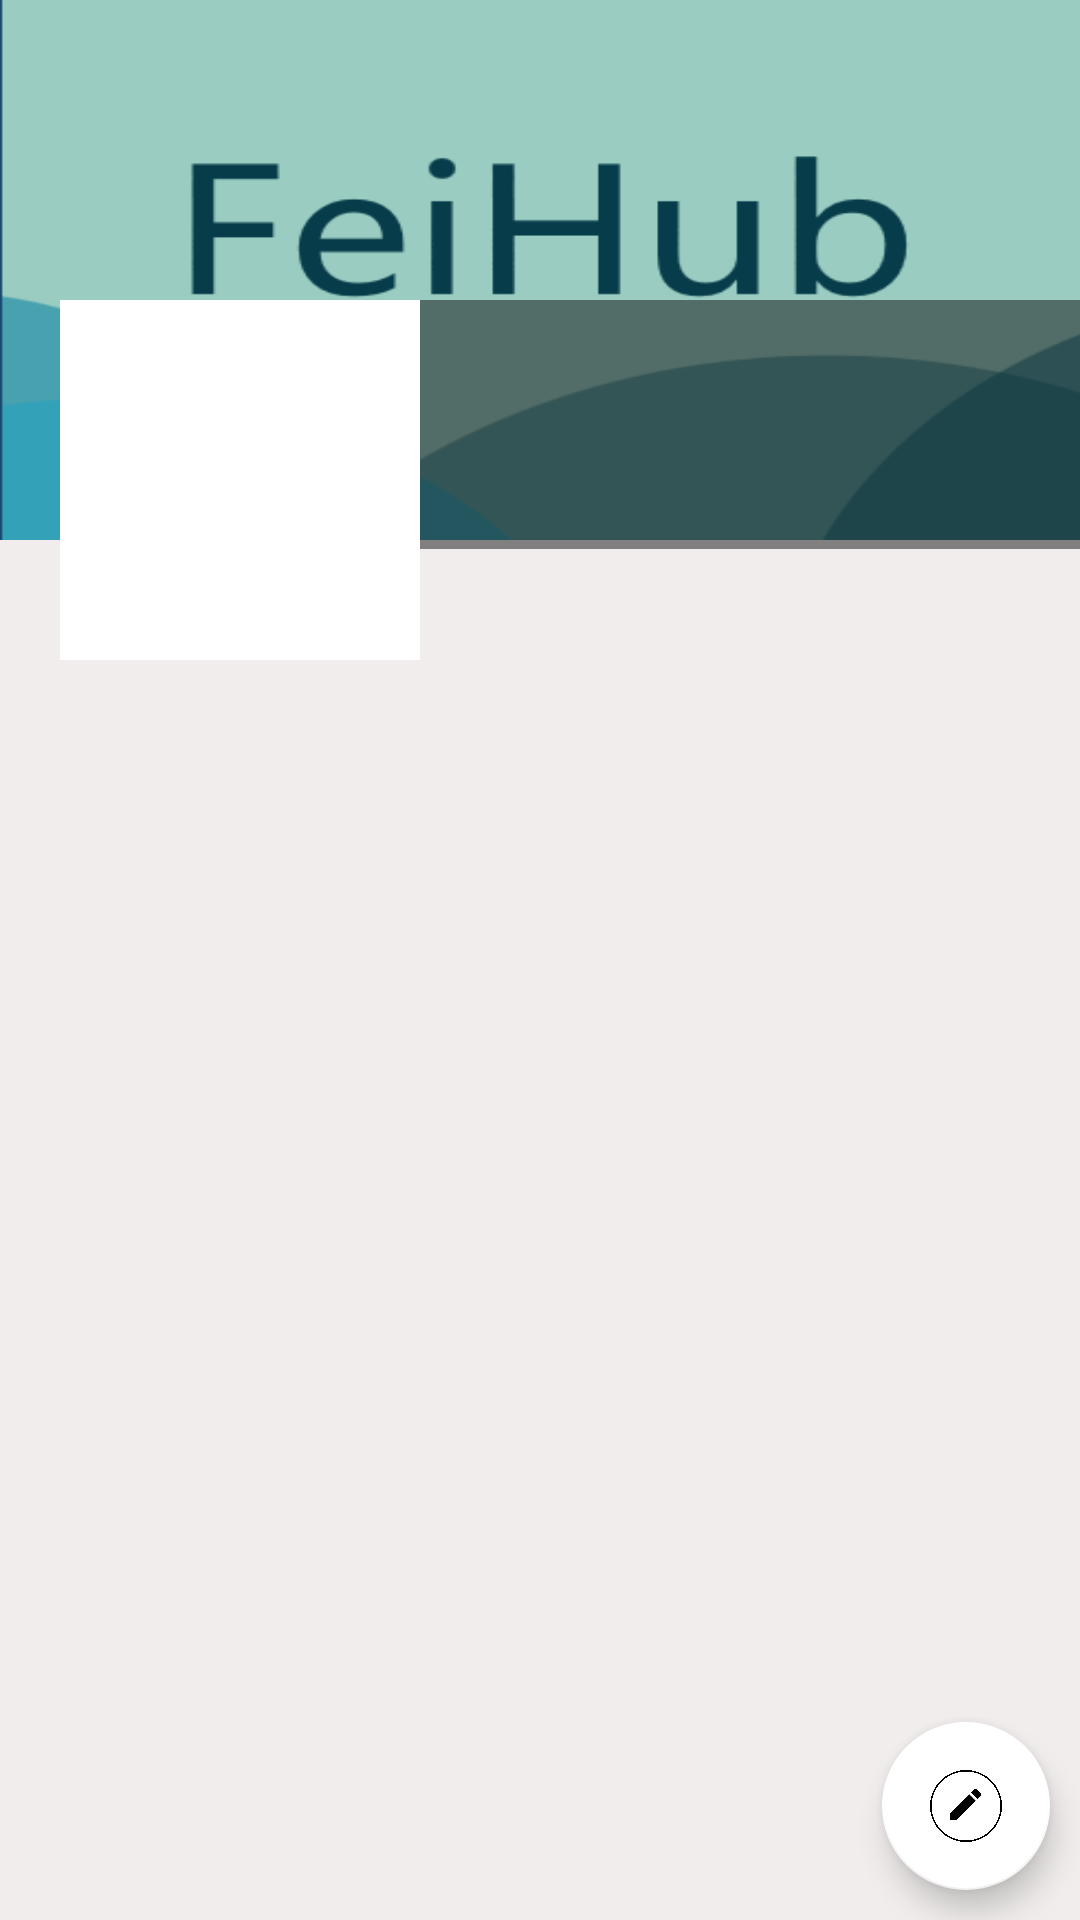

Produce the Android XML layout that renders to this screen, including the resource entries it uses.
<!-- AndroidManifest.xml: application theme Theme.FEIHub_Andriod -->
<!-- res/layout/fragment_profile.xml -->
<?xml version="1.0" encoding="utf-8"?>
<RelativeLayout
    xmlns:android="http://schemas.android.com/apk/res/android"
    xmlns:app="http://schemas.android.com/apk/res-auto"
    xmlns:tools="http://schemas.android.com/tools"
    android:layout_width="match_parent"
    android:layout_height="match_parent"
    android:background="#F1EDED"
    tools:context=".ProfileFragment">

    <ScrollView
        android:layout_width="match_parent"
        android:layout_height="wrap_content">

        <RelativeLayout
            android:layout_width="match_parent"
            android:layout_height="wrap_content">

            <ImageView
                android:id="@+id/profileBackground"
                android:layout_width="match_parent"
                android:layout_height="180dp"
                android:background="@color/colorPrimaryDark"
                android:scaleType="fitXY"
                app:srcCompat="@drawable/feihublogo"></ImageView>

            <LinearLayout
                android:id="@+id/linearLayout"
                android:layout_width="match_parent"
                android:layout_height="138dp"
                android:layout_marginTop="100dp"
                android:orientation="horizontal">

                <ImageView
                    android:id="@+id/profilePhoto"
                    android:layout_width="120dp"
                    android:layout_height="120dp"
                    android:layout_gravity="center_horizontal"
                    android:layout_marginStart="20dp"
                    android:background="@color/colorWhite"
                    android:padding="5dp"
                    android:src="@drawable/usuario" />

                <LinearLayout
                    android:layout_width="match_parent"
                    android:layout_height="83dp"
                    android:background="#77000000"
                    android:orientation="vertical">

                    <TextView
                        android:id="@+id/usernameUser"
                        android:layout_width="match_parent"
                        android:layout_height="wrap_content"
                        android:layout_marginStart="5dp"
                        android:layout_marginLeft="5dp"
                        android:layout_marginTop="5dp"
                        android:textColor="@color/colorWhite"
                        android:textSize="25sp" />

                    <TextView
                        android:id="@+id/schoolIdUser"
                        android:layout_width="match_parent"
                        android:layout_height="wrap_content"
                        android:layout_marginStart="5dp"
                        android:layout_marginLeft="5dp"
                        android:textColor="@color/colorWhite" />

                    <TextView
                        android:id="@+id/completeNameUser"
                        android:layout_width="match_parent"
                        android:layout_height="wrap_content"
                        android:layout_marginStart="5dp"
                        android:layout_marginLeft="5dp"
                        android:textColor="#FFFFFF" />
                </LinearLayout>

            </LinearLayout>
            <androidx.recyclerview.widget.RecyclerView
                android:id="@+id/recyclerposts"
                android:layout_width="match_parent"
                android:layout_height="match_parent"
                android:layout_below="@id/linearLayout" />

        </RelativeLayout>

    </ScrollView>

    <com.google.android.material.floatingactionbutton.FloatingActionButton
        android:id="@+id/editProfileButton"
        android:layout_width="wrap_content"
        android:layout_height="wrap_content"
        android:layout_alignParentEnd="true"
        android:layout_alignParentRight="true"
        android:layout_alignParentBottom="true"
        android:layout_marginStart="10dp"
        android:layout_marginTop="10dp"
        android:layout_marginEnd="10dp"
        android:layout_marginBottom="10dp"
        android:contentDescription="Editar"
        android:src="@drawable/ic_edit_white"
        app:backgroundTint="#FFFFFF" />

</RelativeLayout>
<!-- resources referenced by this layout -->
<resources>
  <color name="colorPrimaryDark">#14a3c8</color>
  <color name="colorWhite">#fff</color>
  <!-- drawable feihublogo: png bitmap (drawable-v24, 11979 bytes) -->
  <!-- drawable ic_edit_white: png bitmap (drawable-v24, 30458 bytes) -->
  <style name="Theme.FEIHub_Andriod" parent="Theme.MaterialComponents.DayNight.DarkActionBar">
          
          <item name="colorPrimary">@color/purple_500</item>
          <item name="colorPrimaryVariant">@color/purple_700</item>
          <item name="colorOnPrimary">@color/white</item>
          
          <item name="colorSecondary">@color/teal_200</item>
          <item name="colorSecondaryVariant">@color/teal_700</item>
          <item name="colorOnSecondary">@color/black</item>
          
          <item name="android:statusBarColor">?attr/colorPrimaryVariant</item>
          
      </style>
  <color name="purple_500">#14a3c8</color>
  <color name="purple_700">#14a3c8</color>
  <color name="white">#FFFFFFFF</color>
  <color name="teal_200">#FF03DAC5</color>
  <color name="teal_700">#FF018786</color>
  <color name="black">#FF000000</color>
</resources>
